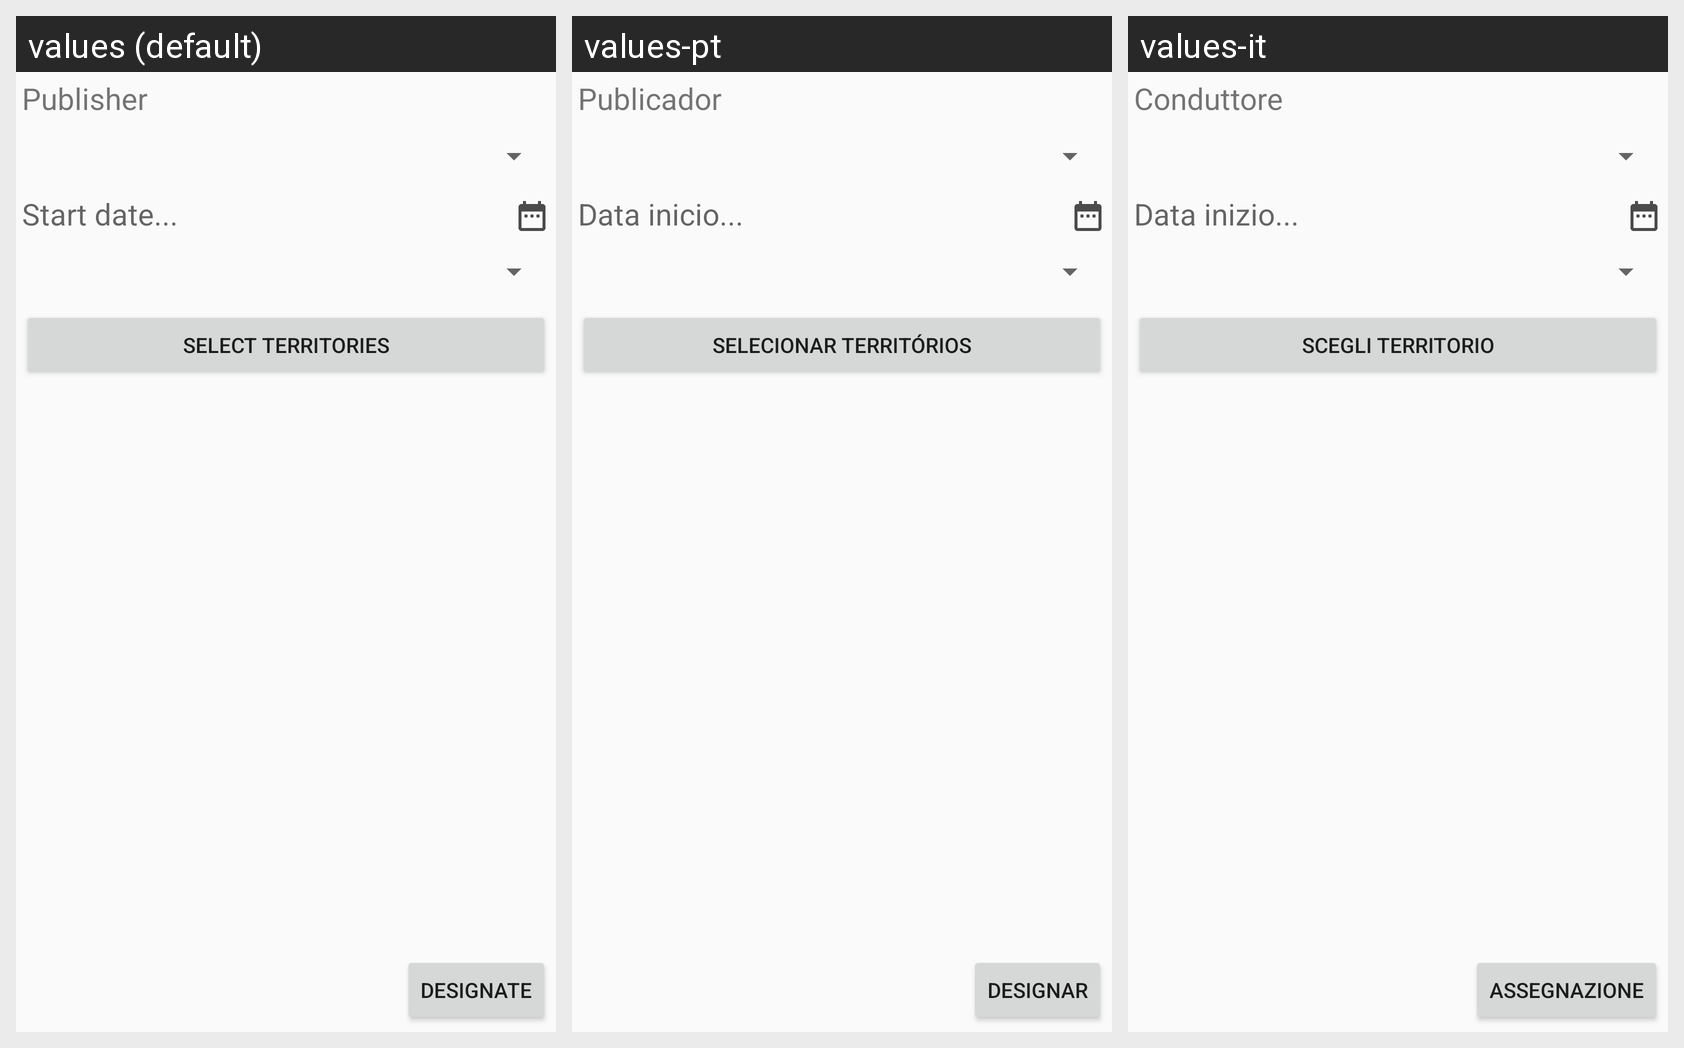

The same Android screen rendered under several of its app's locales, left to right. List the strings drawn on it with the default value and each locale's translation.
Android screen res/layout/content_designar.xml rendered under 3 locales, left to right: values (default), values-pt, values-it. Device: Nexus 5 (rendered at 1080×1920; each locale shown at half size, 540×960, under a caption strip naming it); theme AppTheme.
Strings drawn on this screen, with the default value and each locale's value (text and hints the layout hard-codes, and strings that could not be matched under every locale, appear in the picture but are not listed):

dirigente
  values: Publisher
  values-pt: Publicador
  values-it: Conduttore

data_inicio_tres_pontos
  values: Start date...
  values-pt: Data inicio...
  values-it: Data inizio...

selecionar_territorios
  values: Select territories
  values-pt: Selecionar territórios
  values-it: Scegli territorio

designar
  values: Designate
  values-pt: Designar
  values-it: Assegnazione
